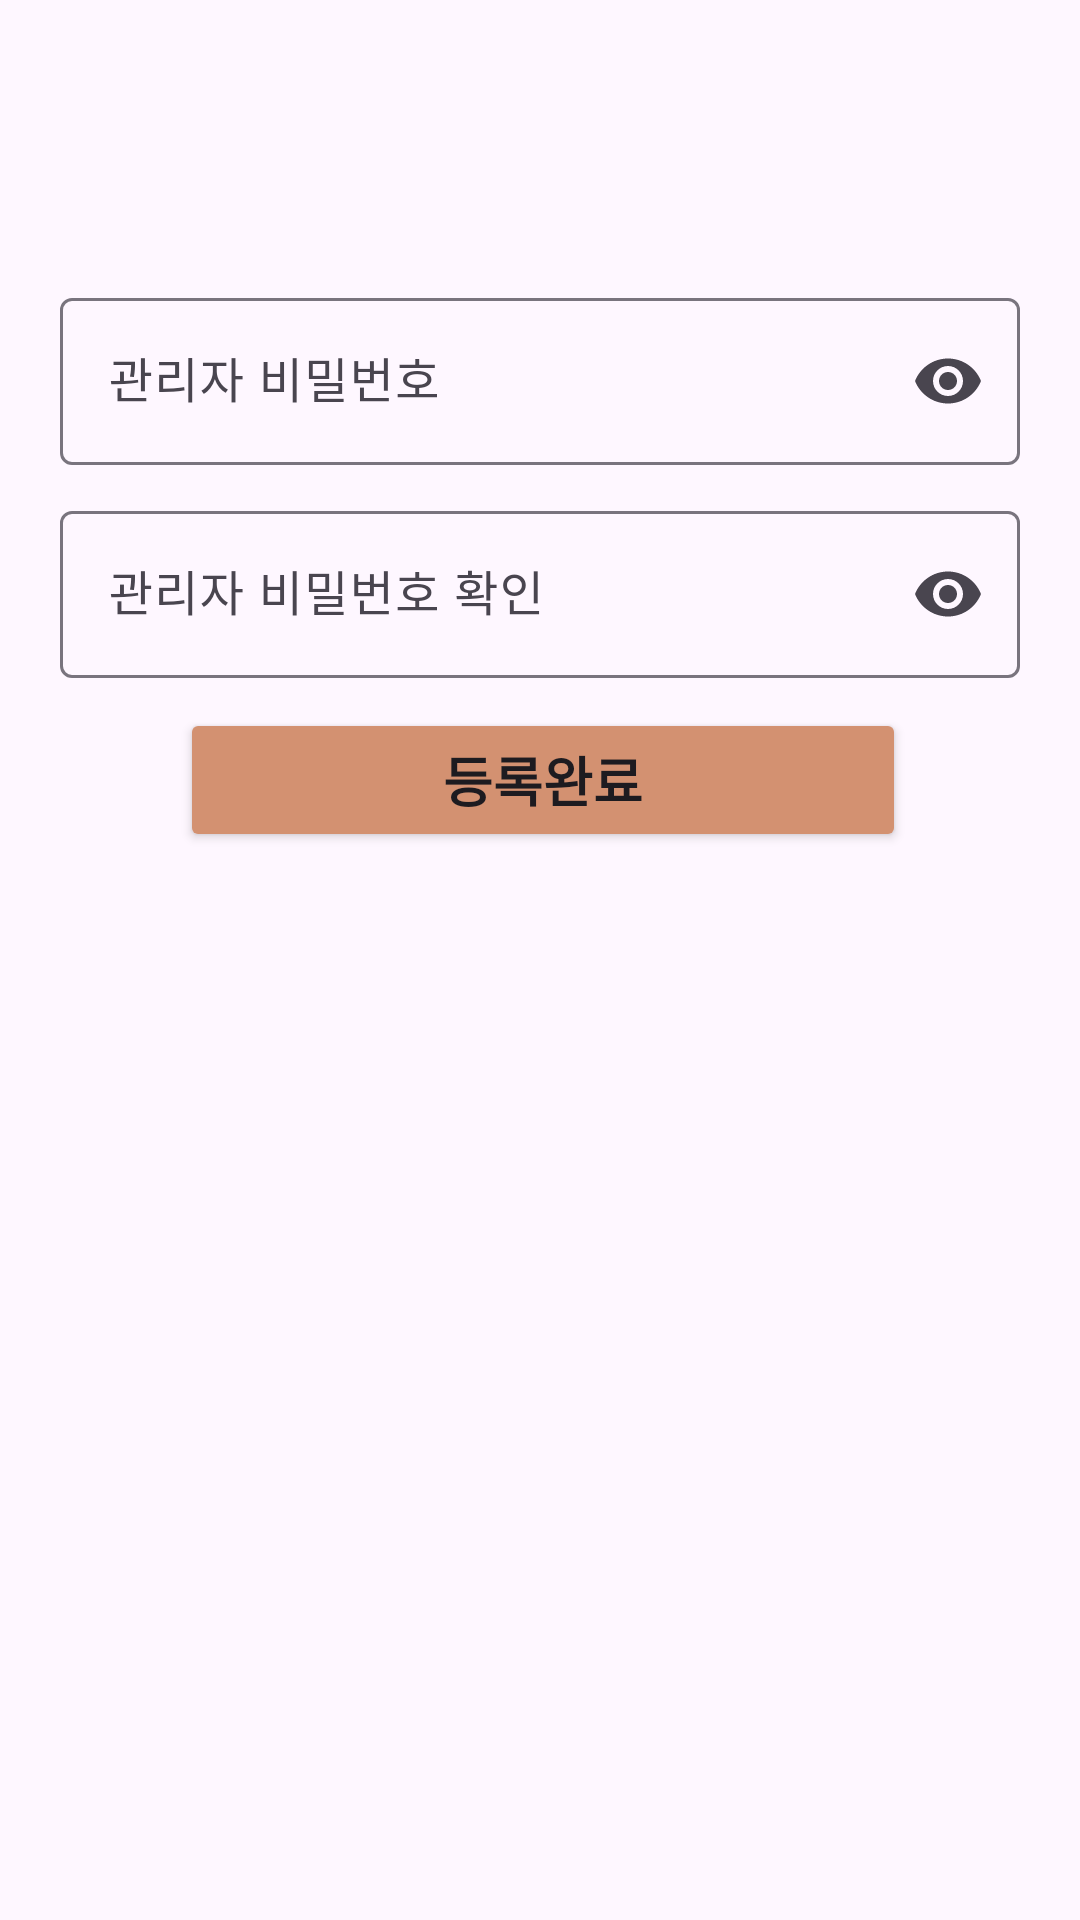

Write the Android layout XML for this screen, with the resource values it uses.
<!-- AndroidManifest.xml: application theme Theme.Team1ShopManager -->
<!-- res/layout/fragment_setting_password.xml -->
<LinearLayout xmlns:android="http://schemas.android.com/apk/res/android"
    xmlns:app="http://schemas.android.com/apk/res-auto"
    xmlns:tools="http://schemas.android.com/tools"
    android:layout_width="match_parent"
    android:layout_height="match_parent"
    android:orientation="vertical"
    android:transitionGroup="true"
    tools:context=".fragment.SettingPasswordFragment">

    <com.google.android.material.appbar.MaterialToolbar
        android:id="@+id/toolbarSettingPassword"
        android:layout_width="match_parent"
        android:layout_height="wrap_content"
        android:background="@android:color/transparent"
        android:minHeight="?attr/actionBarSize"
        android:theme="?attr/actionBarTheme" />

    <LinearLayout
        android:layout_width="match_parent"
        android:layout_height="match_parent"
        android:orientation="vertical"
        android:padding="20dp">

        <com.google.android.material.textfield.TextInputLayout
            android:id="@+id/textFieldSettingPassword"
            android:layout_width="match_parent"
            android:layout_height="wrap_content"
            android:layout_marginTop="10dp"
            android:hint="관리자 비밀번호"
            app:endIconMode="password_toggle"
            app:startIconDrawable="@drawable/lock_24px">

            <com.google.android.material.textfield.TextInputEditText
                android:layout_width="match_parent"
                android:layout_height="wrap_content"
                android:digits="@string/password_disgits"
                android:inputType="text|textPassword"
                android:singleLine="false" />
        </com.google.android.material.textfield.TextInputLayout>

        <com.google.android.material.textfield.TextInputLayout
            android:id="@+id/textFieldSettingPasswordCheck"
            android:layout_width="match_parent"
            android:layout_height="wrap_content"
            android:layout_marginTop="10dp"
            android:hint="관리자 비밀번호 확인"
            app:endIconMode="password_toggle"
            app:startIconDrawable="@drawable/lock_24px">

            <com.google.android.material.textfield.TextInputEditText
                android:layout_width="match_parent"
                android:layout_height="wrap_content"
                android:digits="@string/password_disgits"
                android:inputType="text|textPassword"
                android:singleLine="false" />
        </com.google.android.material.textfield.TextInputLayout>

        <Button
            android:id="@+id/buttonSettingPasswordSubmit"
            android:layout_width="match_parent"
            android:layout_height="wrap_content"
            android:layout_marginStart="40dp"
            android:layout_marginTop="10dp"
            android:layout_marginEnd="38dp"
            android:backgroundTint="@color/defaultLight"
            android:text="등록완료"
            android:textSize="18dp"
            android:textStyle="bold" />
    </LinearLayout>
</LinearLayout>
<!-- resources referenced by this layout -->
<resources>
  <color name="defaultLight">#D39171</color>
  <string name="password_disgits">abcdefghijklmnopqrstuvwxyz0123456789_</string>
  <style name="Theme.Team1ShopManager" parent="Base.Theme.Team1ShopManager" />
  <style name="Base.Theme.Team1ShopManager" parent="Theme.Material3.DayNight.NoActionBar">
          
          
          
  
  
  
  
          <item name="titleTextColor">@color/defaultLightChip</item>
          <item name="colorControlNormal">@color/defaultLightChip</item>
          <item name="chipBackgroundColor">@color/DetailChipSelect</item>
      </style>
  <color name="defaultLightChip">#EDBCA7</color>
  <color name="DetailChipSelect" tools:ignore="ReferenceType">@drawable/text_detail_chip_color</color>
</resources>
